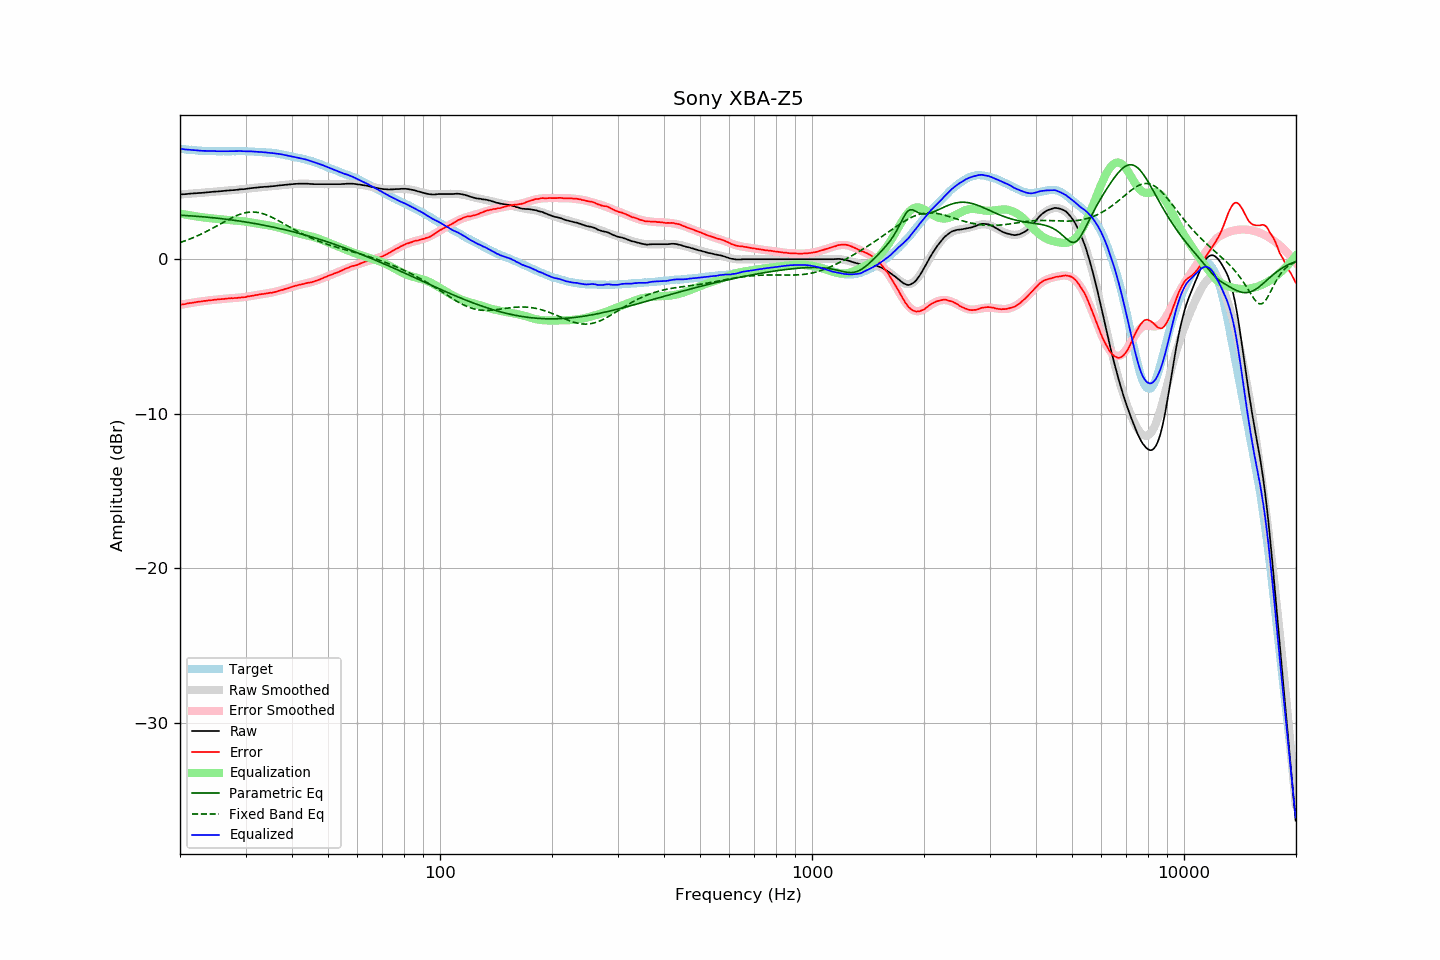

The data file committed next to this chart (first rows):
frequency, raw, error, smoothed, error_smoothed, equalization, parametric_eq, fixed_band_eq, equalized_raw, equalized_smoothed, target
20.00, 4.19, -2.96, 4.19, -2.96, 2.96, 2.85, 1.08, 7.15, 7.15, 7.15
20.20, 4.20, -2.94, 4.20, -2.94, 2.94, 2.84, 1.12, 7.14, 7.14, 7.14
20.40, 4.21, -2.92, 4.21, -2.92, 2.92, 2.84, 1.15, 7.13, 7.12, 7.13
20.61, 4.21, -2.91, 4.21, -2.90, 2.90, 2.83, 1.19, 7.11, 7.11, 7.12
20.81, 4.22, -2.88, 4.22, -2.88, 2.88, 2.83, 1.23, 7.10, 7.10, 7.10
21.02, 4.23, -2.86, 4.23, -2.86, 2.86, 2.82, 1.26, 7.09, 7.09, 7.09
21.23, 4.24, -2.84, 4.24, -2.84, 2.84, 2.81, 1.30, 7.08, 7.08, 7.08
21.44, 4.25, -2.84, 4.25, -2.83, 2.83, 2.80, 1.35, 7.08, 7.07, 7.09
21.66, 4.26, -2.81, 4.25, -2.81, 2.81, 2.80, 1.39, 7.07, 7.06, 7.07
21.87, 4.27, -2.80, 4.26, -2.79, 2.79, 2.79, 1.43, 7.06, 7.05, 7.07
22.09, 4.27, -2.78, 4.27, -2.78, 2.78, 2.78, 1.48, 7.05, 7.05, 7.05
22.31, 4.28, -2.76, 4.28, -2.76, 2.76, 2.77, 1.52, 7.04, 7.04, 7.04
22.54, 4.29, -2.74, 4.29, -2.74, 2.74, 2.77, 1.57, 7.03, 7.03, 7.03
22.76, 4.29, -2.74, 4.30, -2.73, 2.73, 2.76, 1.62, 7.02, 7.03, 7.03
22.99, 4.30, -2.72, 4.31, -2.72, 2.72, 2.75, 1.67, 7.02, 7.02, 7.02
23.22, 4.31, -2.70, 4.31, -2.70, 2.70, 2.74, 1.72, 7.01, 7.02, 7.01
23.45, 4.32, -2.70, 4.32, -2.69, 2.69, 2.73, 1.77, 7.01, 7.01, 7.02
23.69, 4.33, -2.68, 4.33, -2.68, 2.68, 2.72, 1.83, 7.01, 7.01, 7.01
23.92, 4.34, -2.66, 4.34, -2.66, 2.66, 2.71, 1.88, 7.00, 7.00, 7.00
24.16, 4.35, -2.66, 4.35, -2.65, 2.65, 2.70, 1.94, 7.00, 7.00, 7.01
24.40, 4.36, -2.65, 4.36, -2.64, 2.64, 2.69, 1.99, 7.00, 7.00, 7.01
24.65, 4.37, -2.63, 4.37, -2.63, 2.63, 2.68, 2.05, 7.00, 7.00, 7.00
24.89, 4.38, -2.62, 4.38, -2.62, 2.62, 2.67, 2.11, 7.00, 6.99, 7.00
25.14, 4.38, -2.61, 4.38, -2.61, 2.61, 2.66, 2.16, 6.99, 6.99, 6.99
25.39, 4.39, -2.60, 4.39, -2.60, 2.60, 2.65, 2.22, 6.99, 6.99, 6.99
25.65, 4.40, -2.59, 4.40, -2.59, 2.59, 2.63, 2.28, 6.99, 6.99, 6.99
25.91, 4.41, -2.58, 4.41, -2.58, 2.58, 2.62, 2.34, 6.99, 6.99, 6.99
26.16, 4.42, -2.58, 4.42, -2.57, 2.57, 2.61, 2.40, 6.99, 6.99, 7.00
26.43, 4.43, -2.56, 4.43, -2.56, 2.56, 2.60, 2.45, 6.99, 6.99, 6.99
26.69, 4.44, -2.55, 4.44, -2.55, 2.55, 2.59, 2.51, 6.99, 6.99, 6.99
26.96, 4.45, -2.54, 4.45, -2.54, 2.54, 2.57, 2.57, 6.99, 6.99, 6.99
27.23, 4.46, -2.53, 4.46, -2.53, 2.53, 2.56, 2.62, 6.99, 6.99, 6.99
27.50, 4.47, -2.52, 4.47, -2.53, 2.53, 2.54, 2.67, 7.00, 6.99, 6.99
27.77, 4.47, -2.53, 4.47, -2.52, 2.52, 2.53, 2.72, 6.99, 6.99, 7.00
28.05, 4.48, -2.51, 4.48, -2.51, 2.51, 2.52, 2.77, 6.99, 7.00, 6.99
28.33, 4.49, -2.51, 4.49, -2.50, 2.50, 2.50, 2.82, 6.99, 7.00, 7.00
28.62, 4.50, -2.50, 4.50, -2.49, 2.49, 2.49, 2.86, 6.99, 7.00, 7.00
28.90, 4.52, -2.49, 4.51, -2.48, 2.48, 2.47, 2.90, 7.00, 7.00, 7.01
29.19, 4.53, -2.48, 4.52, -2.47, 2.47, 2.46, 2.93, 7.00, 7.00, 7.01
29.48, 4.53, -2.47, 4.53, -2.46, 2.46, 2.44, 2.96, 6.99, 6.99, 7.00
29.78, 4.54, -2.46, 4.55, -2.45, 2.45, 2.42, 2.99, 6.99, 6.99, 7.00
30.08, 4.55, -2.45, 4.56, -2.43, 2.43, 2.41, 3.01, 6.98, 6.99, 7.00
30.38, 4.57, -2.41, 4.57, -2.42, 2.42, 2.39, 3.03, 6.99, 6.99, 6.98
30.68, 4.58, -2.40, 4.58, -2.40, 2.40, 2.37, 3.05, 6.98, 6.98, 6.98
30.99, 4.60, -2.38, 4.60, -2.38, 2.38, 2.36, 3.05, 6.98, 6.98, 6.98
31.30, 4.61, -2.37, 4.61, -2.36, 2.36, 2.34, 3.06, 6.97, 6.97, 6.98
31.61, 4.62, -2.35, 4.62, -2.35, 2.35, 2.32, 3.05, 6.97, 6.96, 6.97
31.93, 4.63, -2.32, 4.63, -2.33, 2.33, 2.30, 3.05, 6.96, 6.96, 6.95
32.24, 4.64, -2.32, 4.64, -2.31, 2.31, 2.28, 3.03, 6.95, 6.95, 6.96
32.57, 4.65, -2.29, 4.65, -2.29, 2.29, 2.26, 3.02, 6.94, 6.94, 6.94
32.89, 4.67, -2.27, 4.66, -2.28, 2.28, 2.25, 2.99, 6.95, 6.94, 6.94
33.22, 4.67, -2.26, 4.67, -2.26, 2.26, 2.23, 2.97, 6.93, 6.93, 6.93
33.55, 4.68, -2.25, 4.68, -2.25, 2.25, 2.21, 2.94, 6.93, 6.92, 6.93
33.89, 4.69, -2.23, 4.69, -2.23, 2.23, 2.19, 2.90, 6.92, 6.92, 6.92
34.23, 4.69, -2.21, 4.70, -2.21, 2.21, 2.16, 2.86, 6.90, 6.91, 6.90
34.57, 4.70, -2.20, 4.70, -2.19, 2.19, 2.14, 2.82, 6.89, 6.90, 6.90
34.92, 4.71, -2.17, 4.71, -2.17, 2.17, 2.12, 2.77, 6.88, 6.89, 6.88
35.27, 4.72, -2.18, 4.72, -2.15, 2.15, 2.10, 2.72, 6.87, 6.88, 6.90
35.62, 4.73, -2.14, 4.73, -2.13, 2.13, 2.08, 2.67, 6.86, 6.87, 6.87
35.97, 4.74, -2.13, 4.74, -2.11, 2.11, 2.06, 2.62, 6.85, 6.85, 6.87
... 635 more rows
